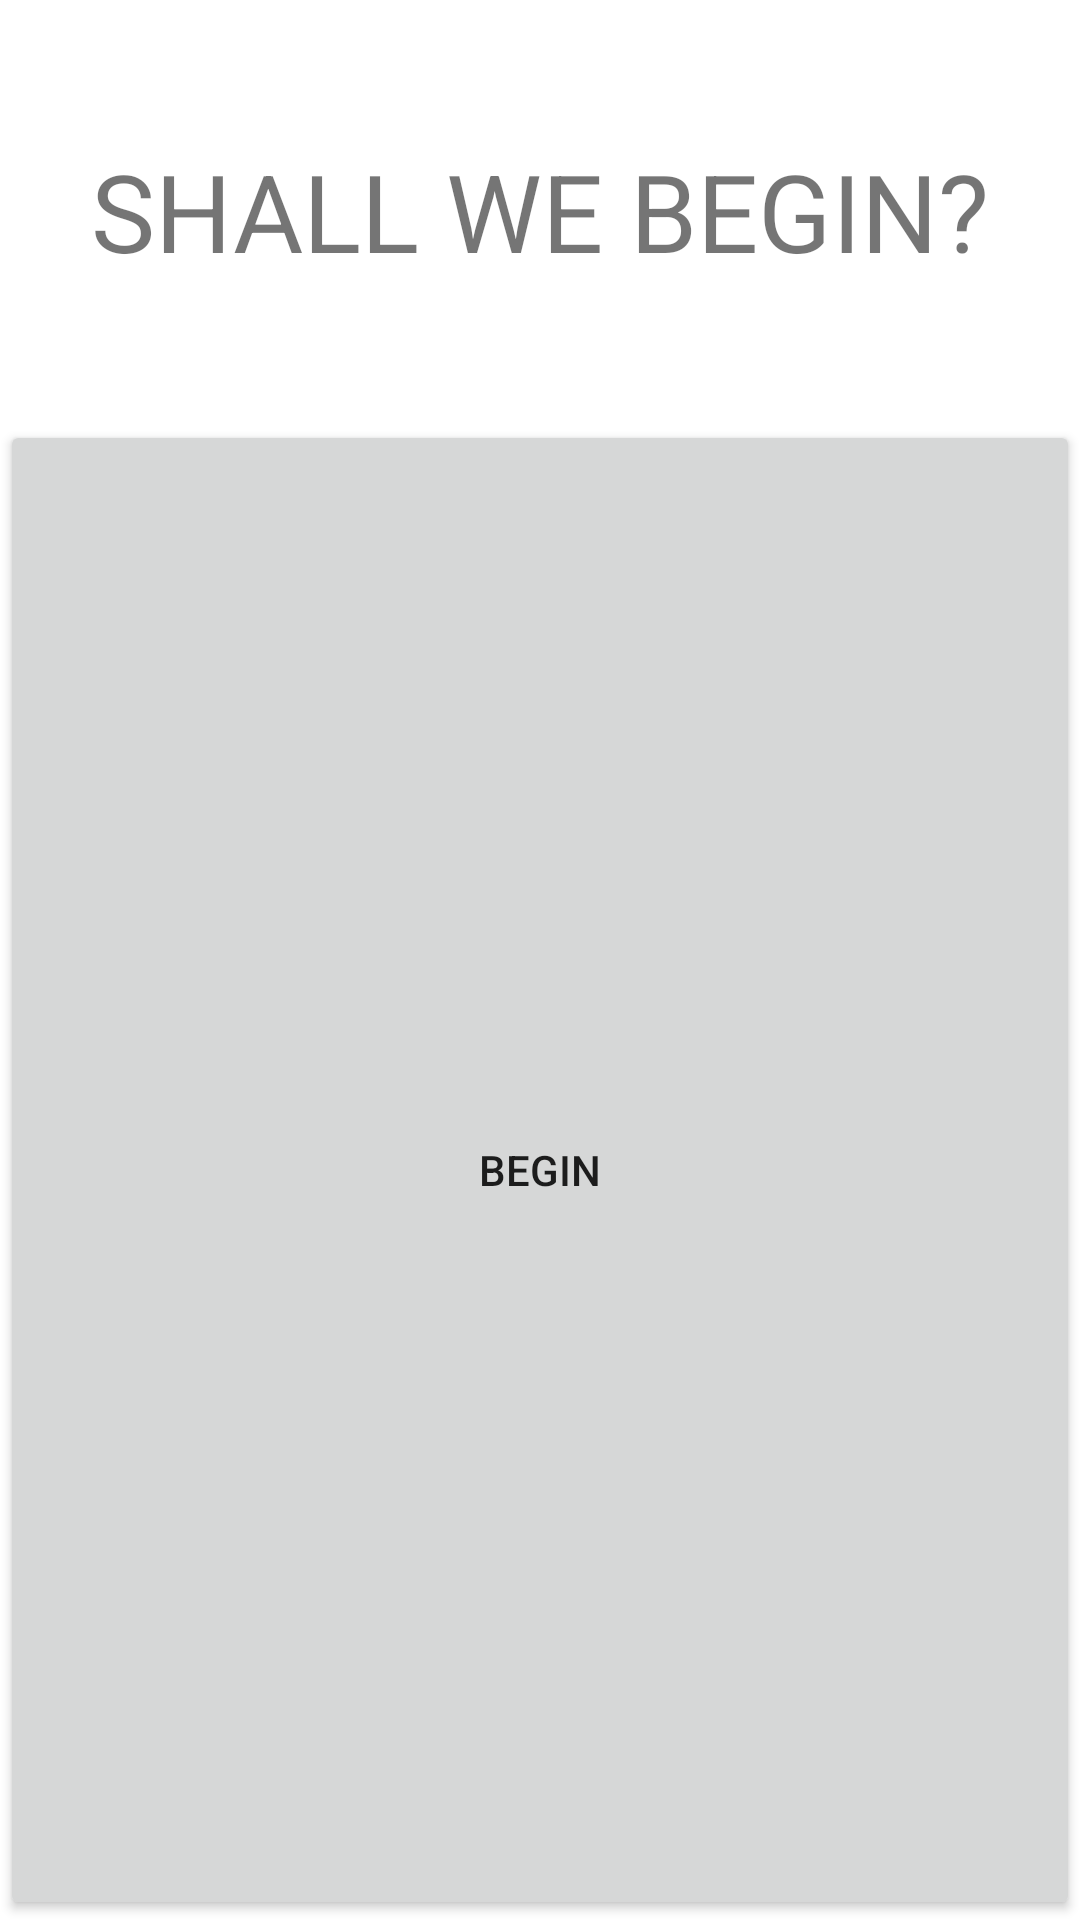

Layout XML and referenced resources for this Android screen:
<!-- AndroidManifest.xml: application theme Theme.SpyGame -->
<!-- res/layout/fragment_game_fragment.xml -->
<?xml version="1.0" encoding="utf-8"?>

<androidx.constraintlayout.widget.ConstraintLayout xmlns:android="http://schemas.android.com/apk/res/android"
    xmlns:app="http://schemas.android.com/apk/res-auto"
    xmlns:tools="http://schemas.android.com/tools"
    android:layout_width="match_parent"
    android:layout_height="match_parent"
    tools:context=".game_fragment" >

    <Button
        android:id="@+id/startGame"
        android:layout_width="0dp"
        android:layout_height="500dp"
        android:text="Begin"
        app:layout_constraintBottom_toBottomOf="parent"
        app:layout_constraintEnd_toEndOf="parent"
        app:layout_constraintStart_toStartOf="parent" />

    <TextView
        android:id="@+id/textView"
        android:layout_width="wrap_content"
        android:layout_height="wrap_content"
        android:text="SHALL WE BEGIN?"
        android:textSize="36sp"
        app:layout_constraintBottom_toTopOf="@+id/startGame"
        app:layout_constraintEnd_toEndOf="parent"
        app:layout_constraintStart_toStartOf="parent"
        app:layout_constraintTop_toTopOf="parent"
        tools:textAllCaps="true" />
</androidx.constraintlayout.widget.ConstraintLayout>
<!-- resources referenced by this layout -->
<resources>
  <style name="Theme.SpyGame" parent="Theme.MaterialComponents.DayNight.DarkActionBar">
          
          <item name="colorPrimary">@color/purple_500</item>
          <item name="colorPrimaryVariant">@color/purple_700</item>
          <item name="colorOnPrimary">@color/white</item>
          
          <item name="colorSecondary">@color/teal_200</item>
          <item name="colorSecondaryVariant">@color/teal_700</item>
          <item name="colorOnSecondary">@color/black</item>
          
          <item name="android:statusBarColor" tools:targetApi="l">?attr/colorPrimaryVariant</item>
          
      </style>
  <color name="purple_500">#FF6200EE</color>
  <color name="purple_700">#FF3700B3</color>
  <color name="white">#FFFFFF</color>
  <color name="teal_200">#FF03DAC5</color>
  <color name="teal_700">#FF018786</color>
  <color name="black">#000000</color>
</resources>
